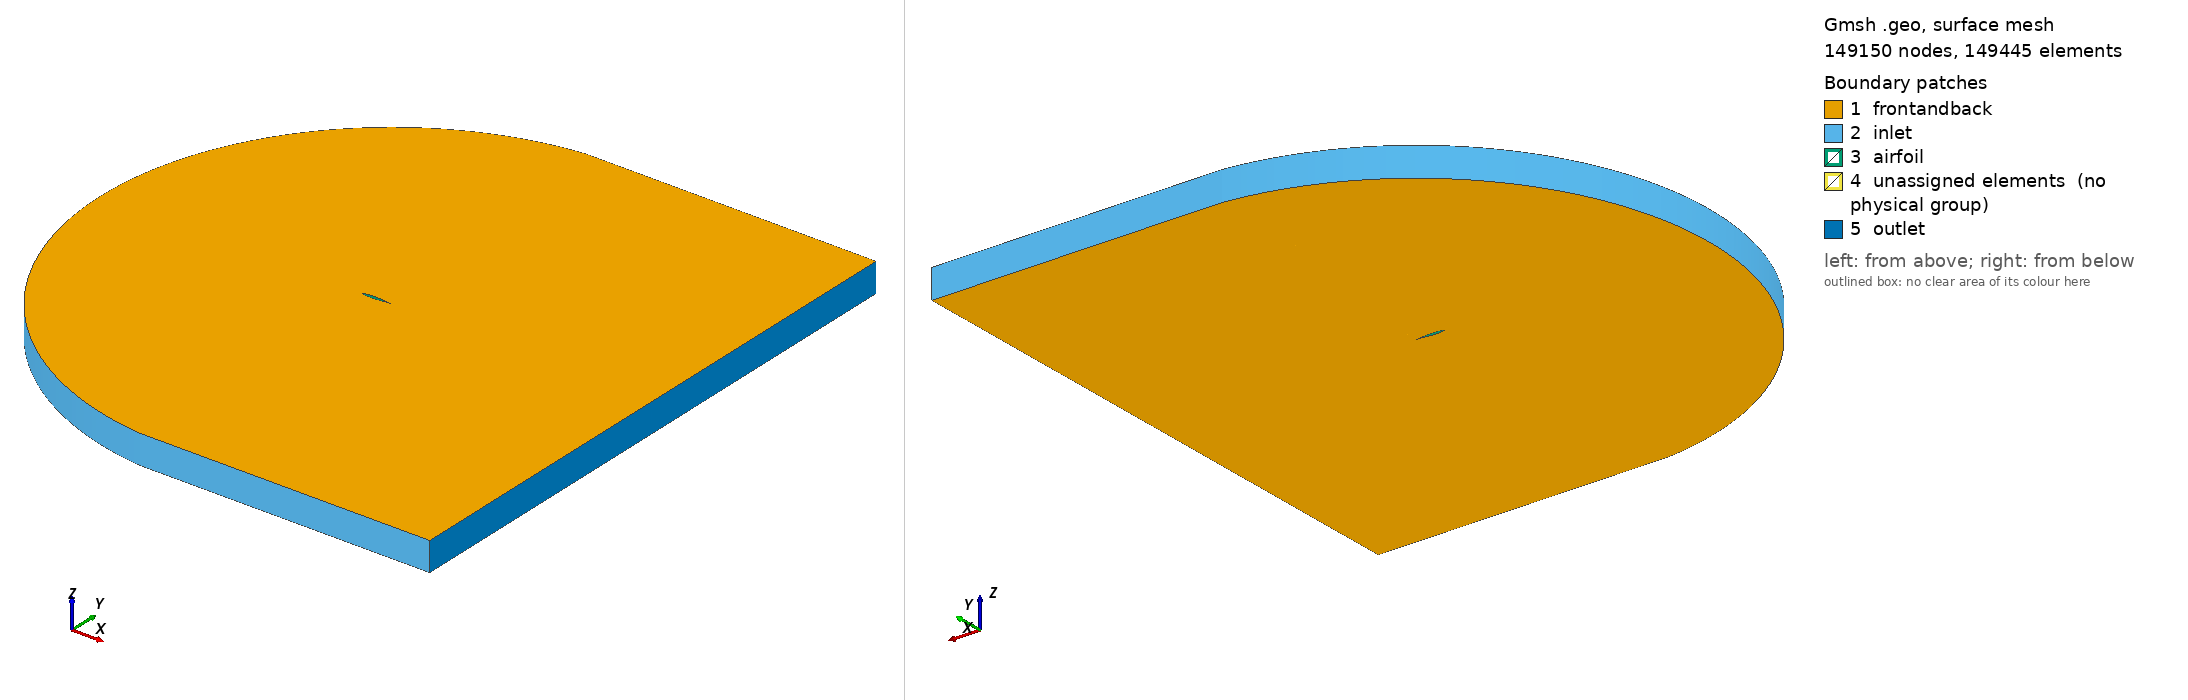

Gmsh geometry script, surface-meshed: 149150 nodes, 149445 surface elements. Boundary patches (legend numbers): 1 frontandback, 2 inlet, 3 airfoil, 4 unassigned elements (no physical group), 5 outlet. Left view from above one corner, right view from below the opposite corner. Legend entries are the model's physical surfaces; 'unassigned elements' are surfaces in no physical group. The drawing asked Gmsh for element sizes between 1% and 20% of the model's largest extent; the script's own settings can give other sizes.

=== rae2822Mesh.geo (drawn) ===
Point(1) = {1.000000, 0.000000, 0, 1};
Point(2) = {0.999398, 0.000128, 0, 1};
Point(3) = {0.997592, 0.000510, 0, 1};
Point(4) = {0.994588, 0.001137, 0, 1};
Point(5) = {0.990393, 0.002001, 0, 1};
Point(6) = {0.985016, 0.003092, 0, 1};
Point(7) = {0.978470, 0.004401, 0, 1};
Point(8) = {0.970772, 0.005915, 0, 1};
Point(9) = {0.961940, 0.007622, 0, 1};
Point(10) = {0.951995, 0.009508, 0, 1};
Point(11) = {0.940961, 0.011562, 0, 1};
Point(12) = {0.928864, 0.013769, 0, 1};
Point(13) = {0.915735, 0.016113, 0, 1};
Point(14) = {0.901604, 0.018580, 0, 1};
Point(15) = {0.886505, 0.021153, 0, 1};
Point(16) = {0.870476, 0.023817, 0, 1};
Point(17) = {0.853553, 0.026554, 0, 1};
Point(18) = {0.835779, 0.029347, 0, 1};
Point(19) = {0.817197, 0.032176, 0, 1};
Point(20) = {0.797850, 0.035017, 0, 1};
Point(21) = {0.777785, 0.037847, 0, 1};
Point(22) = {0.757051, 0.040641, 0, 1};
Point(23) = {0.735698, 0.043377, 0, 1};
Point(24) = {0.713778, 0.046029, 0, 1};
Point(25) = {0.691342, 0.048575, 0, 1};
Point(26) = {0.668445, 0.050993, 0, 1};
Point(27) = {0.645142, 0.053258, 0, 1};
Point(28) = {0.621490, 0.055344, 0, 1};
Point(29) = {0.597545, 0.057218, 0, 1};
Point(30) = {0.573365, 0.058845, 0, 1};
Point(31) = {0.549009, 0.060194, 0, 1};
Point(32) = {0.524534, 0.061254, 0, 1};
Point(33) = {0.500000, 0.062029, 0, 1};
Point(34) = {0.475466, 0.062530, 0, 1};
Point(35) = {0.450991, 0.062774, 0, 1};
Point(36) = {0.426635, 0.062779, 0, 1};
Point(37) = {0.402455, 0.062562, 0, 1};
Point(38) = {0.378510, 0.062133, 0, 1};
Point(39) = {0.354858, 0.061497, 0, 1};
Point(40) = {0.331555, 0.060660, 0, 1};
Point(41) = {0.308658, 0.059629, 0, 1};
Point(42) = {0.286222, 0.058414, 0, 1};
Point(43) = {0.264302, 0.057026, 0, 1};
Point(44) = {0.242949, 0.055470, 0, 1};
Point(45) = {0.222215, 0.053753, 0, 1};
Point(46) = {0.202150, 0.051885, 0, 1};
Point(47) = {0.182803, 0.049874, 0, 1};
Point(48) = {0.164221, 0.047729, 0, 1};
Point(49) = {0.146447, 0.045457, 0, 1};
Point(50) = {0.129524, 0.043071, 0, 1};
Point(51) = {0.113495, 0.040585, 0, 1};
Point(52) = {0.098396, 0.038011, 0, 1};
Point(53) = {0.084265, 0.035360, 0, 1};
Point(54) = {0.071136, 0.032644, 0, 1};
Point(55) = {0.059039, 0.029874, 0, 1};
Point(56) = {0.048005, 0.027062, 0, 1};
Point(57) = {0.038060, 0.024219, 0, 1};
Point(58) = {0.029228, 0.021348, 0, 1};
Point(59) = {0.021530, 0.018441, 0, 1};
Point(60) = {0.014984, 0.015489, 0, 1};
Point(61) = {0.009607, 0.012480, 0, 1};
Point(62) = {0.005412, 0.009416, 0, 1};
Point(63) = {0.002408, 0.006306, 0, 1};
Point(64) = {0.000602, 0.003165, 0, 1};
Point(65) = {0.000000, 0.000000, 0, 1};
Point(66) = {0.000602, -0.003160, 0, 1};
Point(67) = {0.002408, -0.006308, 0, 1};
Point(68) = {0.005412, -0.009443, 0, 1};
Point(69) = {0.009607, -0.012559, 0, 1};
Point(70) = {0.014984, -0.015649, 0, 1};
Point(71) = {0.021530, -0.018707, 0, 1};
Point(72) = {0.029228, -0.021722, 0, 1};
Point(73) = {0.038060, -0.024685, 0, 1};
Point(74) = {0.048005, -0.027586, 0, 1};
Point(75) = {0.059039, -0.030416, 0, 1};
Point(76) = {0.071136, -0.033170, 0, 1};
Point(77) = {0.084265, -0.035843, 0, 1};
Point(78) = {0.098396, -0.038431, 0, 1};
Point(79) = {0.113495, -0.040929, 0, 1};
Point(80) = {0.129524, -0.043326, 0, 1};
Point(81) = {0.146447, -0.045610, 0, 1};
Point(82) = {0.164221, -0.047773, 0, 1};
Point(83) = {0.182803, -0.049805, 0, 1};
Point(84) = {0.202150, -0.051694, 0, 1};
Point(85) = {0.222215, -0.053427, 0, 1};
Point(86) = {0.242949, -0.054994, 0, 1};
Point(87) = {0.264302, -0.056376, 0, 1};
Point(88) = {0.286222, -0.057547, 0, 1};
Point(89) = {0.308658, -0.058459, 0, 1};
Point(90) = {0.331555, -0.059046, 0, 1};
Point(91) = {0.354858, -0.059236, 0, 1};
Point(92) = {0.378510, -0.058974, 0, 1};
Point(93) = {0.402455, -0.058224, 0, 1};
Point(94) = {0.426635, -0.056979, 0, 1};
Point(95) = {0.450991, -0.055257, 0, 1};
Point(96) = {0.475466, -0.053099, 0, 1};
Point(97) = {0.500000, -0.050563, 0, 1};
Point(98) = {0.524534, -0.047719, 0, 1};
Point(99) = {0.549009, -0.044642, 0, 1};
Point(100) = {0.573365, -0.041397, 0, 1};
Point(101) = {0.597545, -0.038043, 0, 1};
Point(102) = {0.621490, -0.034631, 0, 1};
Point(103) = {0.645142, -0.031207, 0, 1};
Point(104) = {0.668445, -0.027814, 0, 1};
Point(105) = {0.691342, -0.024495, 0, 1};
Point(106) = {0.713778, -0.021289, 0, 1};
Point(107) = {0.735698, -0.018232, 0, 1};
Point(108) = {0.757051, -0.015357, 0, 1};
Point(109) = {0.777785, -0.012690, 0, 1};
Point(110) = {0.797850, -0.010244, 0, 1};
Point(111) = {0.817197, -0.008027, 0, 1};
Point(112) = {0.835779, -0.006048, 0, 1};
Point(113) = {0.853553, -0.004314, 0, 1};
Point(114) = {0.870476, -0.002829, 0, 1};
Point(115) = {0.886505, -0.001592, 0, 1};
Point(116) = {0.901604, -0.000600, 0, 1};
Point(117) = {0.915735, 0.000157, 0, 1};
Point(118) = {0.928864, 0.000694, 0, 1};
Point(119) = {0.940961, 0.001033, 0, 1};
Point(120) = {0.951995, 0.001197, 0, 1};
Point(121) = {0.961940, 0.001212, 0, 1};
Point(122) = {0.970772, 0.001112, 0, 1};
Point(123) = {0.978470, 0.000935, 0, 1};
Point(124) = {0.985016, 0.000719, 0, 1};
Point(125) = {0.990393, 0.000497, 0, 1};
Point(126) = {0.994588, 0.000296, 0, 1};
Point(127) = {0.997592, 0.000137, 0, 1};
Point(128) = {0.999398, 0.000035, 0, 1};
//Point(129) = {1.000000, 0.000000, 0, 1};

//+
Spline(217) = {50, 51, 52, 53, 54, 55, 56, 57, 58, 59, 60, 61, 62, 63, 64, 65, 66, 67, 68, 69, 70, 71, 72, 73, 74, 75, 76, 77, 78, 79, 80};
//+
Spline(218) = {50, 49, 48, 47, 46, 45, 44, 43, 42, 41, 40, 39, 38, 37, 36, 35, 34, 33, 32, 31, 30, 29, 28, 27, 26, 25, 24, 23, 22, 21, 20, 19, 18, 17, 16, 15, 14, 13, 12, 11, 10, 9, 8, 7, 6, 5, 4, 3, 2, 1};
//+
Spline(219) = {1, 128, 127, 126, 125, 124, 123, 122, 121, 120, 119, 118, 117, 116, 115, 114, 113, 112, 111, 110, 109, 108, 107, 106, 105, 104, 103, 102, 101, 100, 99, 98, 97, 96, 95, 94, 93, 92, 91, 90, 89, 88, 87, 86, 85, 84, 83, 82, 81, 80};


// domain
a = 10;
b = 10;
t = 1;

//====================================================

//Points
Point(199) = {a, -b, 0, t};
Point(201) = {a, b, 0, t};
Point(202) = {0, b, 0, t };
Point(204) = {0, -b, 0, t};
Point(205) = {1, -b, 0, t};
Point(206) = {1, b, 0, t};
Point(207) = {a, 0, 0, t};

//Shape
Line(207) = {204,205};
Line(208) = {205,199};
Line(210) = {201,206};
Line(211) = {206,202};
Line(213) = {204, 80};
Line(214) = {50, 202};
Line(215) = {1, 206};
Line(216) = {205,1};
Line(220) = {199, 207};
Line(221) = {207, 201};
Line(222) = {207, 1};

//+
Circle(223) = {202, 1, 204};

// MESH

// number of elements
n1 = 150;//150;
n2 = 100;//125;
n3 = 150;//200;
n4 = 150;//250;

// increase rate
A = 1;
B = 1.05;
C = 1;
D = 1.015;//1.015;

// MALHA

//Superfícies
Transfinite Curve {223, 217} = n1 Using Progression A;
Transfinite Curve {221, 215, 214, -213, -216, -220} = n2 Using Progression B;
Transfinite Curve {211, -218, 219, -207} = n3 Using Progression C;
//Transfinite Curve {-207, 219, -218, 211} = n3 Using Progression C;
Transfinite Curve {-210, -222, 208} = n4 Using Progression D;
//Transfinite Curve {222, 210, -208} = n4 Using Progression D;

//+
Curve Loop(1) = {210, -215, -222, 221};
Curve Loop(2) = {222, -216, 208, 220};
Curve Loop(3) = {207, 216, 219, -213};
Curve Loop(4) = {218, 215, 211, -214};
Curve Loop(5) = {223, 213, -217, 214};

//+
Plane Surface(1) = {1};
Plane Surface(2) = {2};
Plane Surface(3) = {3};
Plane Surface(4) = {4};
Plane Surface(5) = {5};

//+
Transfinite Surface {1};
Transfinite Surface {2};
Transfinite Surface {3};
Transfinite Surface {4};
Transfinite Surface {5};

//+
Recombine Surface {1, 2, 3, 4, 5};

//+
Extrude {0, 0, 1} {
Surface{5}; Surface{3}; Surface{2}; Surface{1}; Surface{4};
Layers{1};
Recombine;
}

//+
Physical Surface("inlet", 334) = {232, 284, 254, 328, 298};
//+
Physical Surface("outlet", 335) = {288, 310};
//+
Physical Surface("frontandback", 336) = {5, 245, 289, 2, 1, 311, 244, 4, 333, 302, 236, 3, 267, 258};
//+
Physical Surface("airfoil", 337) = {320, 262, 240};
//+
Physical Volume("volume", 338) = {1, 2, 3, 4, 5};
